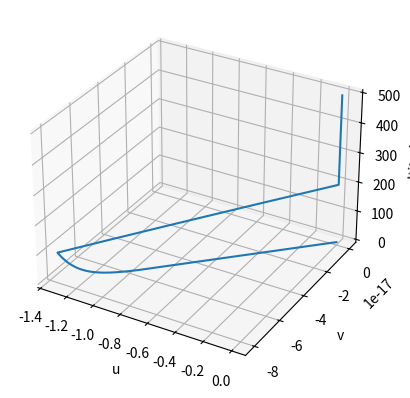

Python code for this plot:
import numpy as np


class Wind:
    def __call__(self, h):
        return self.wind(h)
    
    def wind(self, h):
        return 0


class HybridWind(Wind):
    def __init__(
            self,
            wind0,
            wind1,
            kind='linear',
            border_height0=0.,
            border_height1=0.,
            weight0=0.,
            weight1=1.
        ):
        self.h1 = border_height1
        self.h0 = border_height0
        self.wind0 = wind0
        self.wind1 = wind1
        self.weight0 = weight0
        self.weight1 = weight1

        if kind == 'linear':
            pass
        else:
            raise ValueError('Invalid hybrid type "'+kind+'" was indicated.')
        
        self.kind = kind
    
    def __w(self, h):
        w0 = self.weight0
        w1 = self.weight1
        h0 = self.h0
        h1 = self.h1
        if self.kind == 'linear':
            if h < h0:
                return w0
            elif h < h1:
                w_trans = (w1 - w0) * (h - h0)/(h1 - h0) + w0
                return w_trans
            else:
                return w1

    def wind(self, h):
        return self.wind0(h) * (1.0 - self.__w(h)) + self.wind1(h) * self.__w(h)


class WindPower(Wind):
    def __init__(self, z0, n, wind_std):
        self.wind_std = np.array(wind_std)
        self.wind_direction = np.arctan2(-wind_std[0], -wind_std[1])
        self.n = n
        self.z0 = z0

    def wind(self, h):
        if h < 0.:
            h = 0.
        
        wind_vec = self.wind_std * (h / self.z0)**(1. / self.n)
        return wind_vec


class WindConstant(Wind):
    def __init__(self, wind=np.array([0., 0., 0.])):
        self.wind_std = np.array(wind)
    def wind(self, h):
        return self.wind_std


class WindForecast(Wind):
    def wind(self, h):
        return 0
    pass


def createWind(wind_model, params_dict):
    '''
    create instance of Wind class.  
    INPUT
        wind_model: name of wind model.
            `constant`, `power` or `forecast` is currently available(v0.1.0).
        params_dict: dict of parameters that is needed for the model

        NOTE:ハイブリッド風モデルの場合、params_dictの2つのWindオブジェクトには以下の二種類の指定方法が利用できる
        {
            "wind0": <first wind model object>,
            "wind1": <second wind model object>,
            ...
        }
        or
        {
            "wind0": {
                "wind_model": "[type of first wind model]",
                "wind_parameters": {
                    [params dictionary of first wind model]
                    ...
                }
            },
            "wind1": {
                "wind_model": "[type of second wind model]",
                "wind_parameters": {
                    [params dictionary of second wind model]
                    ...
                }
            },
            ...
        }
    OUTPUT
        wind instance
    '''
    if wind_model == 'constant':
        return WindConstant(params_dict['wind_std'])
    elif wind_model == 'power':
        return WindPower(params_dict['z0'], params_dict['n'], params_dict['wind_std'])
    elif wind_model == 'forecast':
        return
        #return WindForecast()
    elif wind_model == 'hybrid':
        '''
        Hybridモデルで合成する2つの風モデル：wind0, wind1も
        ディクショナリ型での指定ができ、再帰的に風モデルのインスタンスを生成する。
        '''
        if type(params_dict['wind0']) is dict:
            w0_dict = params_dict['wind0']
            w0 = createWind(w0_dict['wind_model'], w0_dict['wind_parameters'])
        else:
            w0 = params_dict['wind0']
        
        if type(params_dict['wind1']) is dict:
            w1_dict = params_dict['wind1']
            w1 = createWind(w1_dict['wind_model'], w1_dict['wind_parameters'])
        else:
            w1 = params_dict['wind1']

        return HybridWind(w0,
                    w1,
                    params_dict['kind'],
                    params_dict['border_height0'],
                    params_dict['border_height1'],
                    params_dict['weight0'],
                    params_dict['weight1'])
    else:
        ValueError('Invalid wind model')


if __name__ == '__main__':
    import matplotlib.pyplot as plt
    from mpl_toolkits.mplot3d import Axes3D

    wind_direction = np.deg2rad(90.0)
    wind_std = np.array([-np.sin(wind_direction), -np.cos(wind_direction)])
    wind_power = WindPower(2, 14, wind_std)
    wind_fore = WindForecast()
    wind_hybrid = HybridWind(wind_power, wind_fore, border_height0=100., border_height1=200.)
    alt_axis = np.arange(0, 500)

    wind_array = np.zeros((len(alt_axis), 2))
    for i in range(len(alt_axis)):
        wind_array[i] = wind_hybrid(alt_axis[i])

    fig = plt.figure()
    ax = fig.add_subplot(111, projection='3d')
    ax.plot(wind_array[:, 0], wind_array[:, 1], alt_axis)
    ax.set_xlabel('u')
    ax.set_ylabel('v')
    ax.set_zlabel('altitude')
    fig.show()
    plt.show()